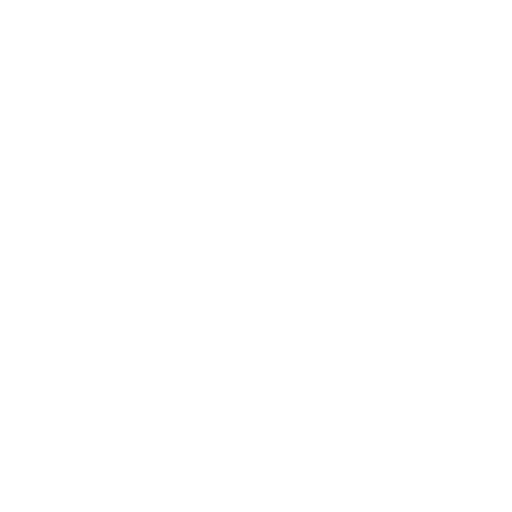
t = 0.00 s
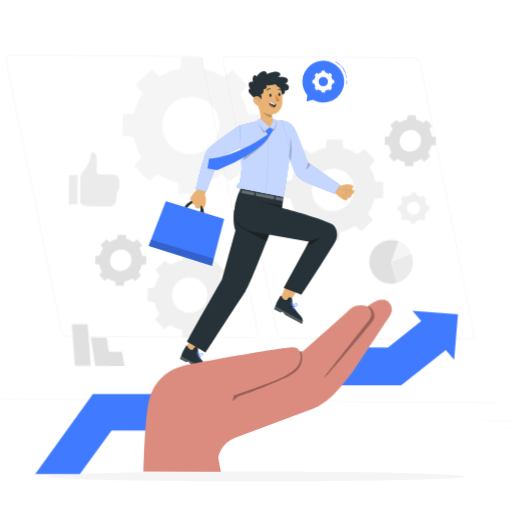
t = 1.15 s
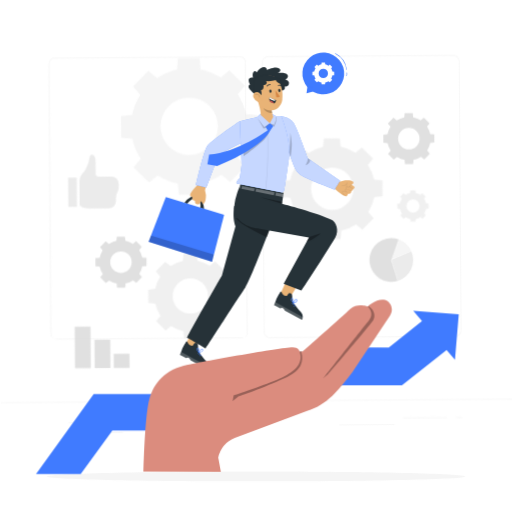
t = 2.35 s
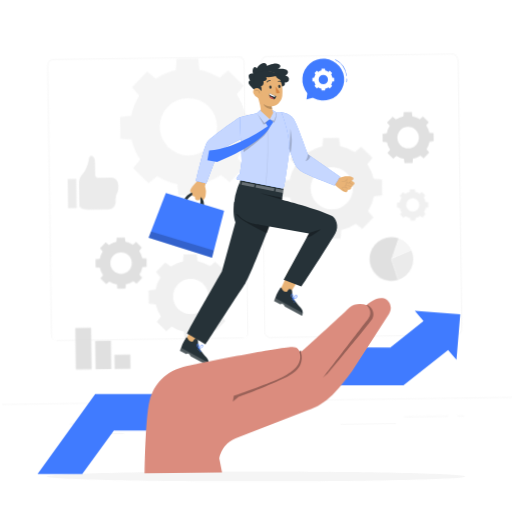
t = 3.55 s
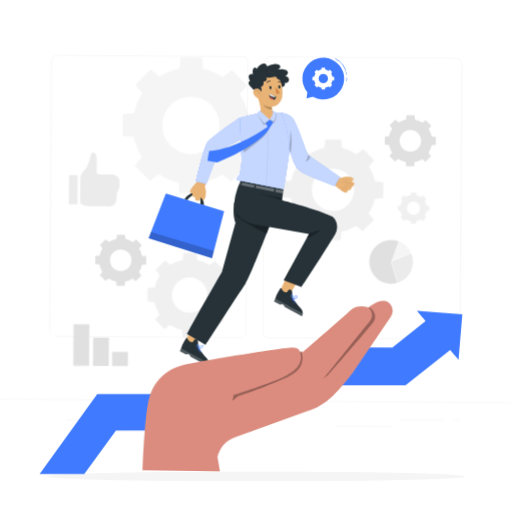
t = 4.60 s
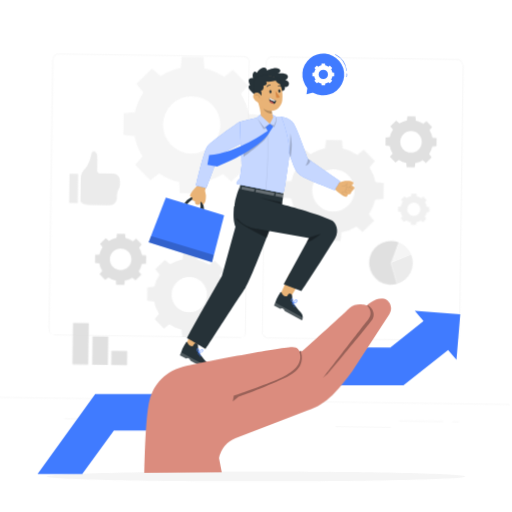
t = 5.80 s

The animated SVG that drew these frames (rendered in a browser with its animation timeline set to each time). Animation: 8 CSS @keyframes rules; one cycle of 7.00 s, repeats indefinitely.

<svg class="animated" id="freepik_stories-business-support" xmlns="http://www.w3.org/2000/svg" viewBox="0 0 500 500" version="1.1" xmlns:xlink="http://www.w3.org/1999/xlink" xmlns:svgjs="http://svgjs.com/svgjs"><style>svg#freepik_stories-business-support:not(.animated) .animable {opacity: 0;}svg#freepik_stories-business-support.animated #elxyztb8hor6 {animation: 1s 1 forwards cubic-bezier(.36,-0.01,.5,1.38) lightSpeedRight;animation-delay: 0s;}svg#freepik_stories-business-support.animated #elx4mkqot70t {animation: 1s 1 forwards cubic-bezier(.36,-0.01,.5,1.38) lightSpeedRight;animation-delay: 0.043478260869565216s;opacity: 0}svg#freepik_stories-business-support.animated #elsogyr8ixo3 {animation: 1s 1 forwards cubic-bezier(.36,-0.01,.5,1.38) lightSpeedRight;animation-delay: 0.08695652173913043s;opacity: 0}svg#freepik_stories-business-support.animated #elrt221wynkq {animation: 1s 1 forwards cubic-bezier(.36,-0.01,.5,1.38) lightSpeedRight;animation-delay: 0.13043478260869565s;opacity: 0}svg#freepik_stories-business-support.animated #elq06ddnecs1i {animation: 1s 1 forwards cubic-bezier(.36,-0.01,.5,1.38) lightSpeedRight;animation-delay: 0.17391304347826086s;opacity: 0}svg#freepik_stories-business-support.animated #elh1x86wn33af {animation: 1s 1 forwards cubic-bezier(.36,-0.01,.5,1.38) lightSpeedRight;animation-delay: 0.21739130434782608s;opacity: 0}svg#freepik_stories-business-support.animated #el6hgjfwa2hv6 {animation: 1s 1 forwards cubic-bezier(.36,-0.01,.5,1.38) lightSpeedRight;animation-delay: 0.2608695652173913s;opacity: 0}svg#freepik_stories-business-support.animated #elkd87qibvpc {animation: 1s 1 forwards cubic-bezier(.36,-0.01,.5,1.38) lightSpeedRight;animation-delay: 0.30434782608695654s;opacity: 0}svg#freepik_stories-business-support.animated #el03kyl29o8ghl {animation: 1s 1 forwards cubic-bezier(.36,-0.01,.5,1.38) lightSpeedRight;animation-delay: 0.34782608695652173s;opacity: 0}svg#freepik_stories-business-support.animated #el3zxfhs6spb8 {animation: 1s 1 forwards cubic-bezier(.36,-0.01,.5,1.38) lightSpeedRight;animation-delay: 0.3913043478260869s;opacity: 0}svg#freepik_stories-business-support.animated #elqrt2cnufsce {animation: 1s 1 forwards cubic-bezier(.36,-0.01,.5,1.38) lightSpeedRight;animation-delay: 0.43478260869565216s;opacity: 0}svg#freepik_stories-business-support.animated #elivpfz3nqvh {animation: 1s 1 forwards cubic-bezier(.36,-0.01,.5,1.38) lightSpeedRight;animation-delay: 0.4782608695652174s;opacity: 0}svg#freepik_stories-business-support.animated #elq4l3dry3qgb {animation: 1s 1 forwards cubic-bezier(.36,-0.01,.5,1.38) lightSpeedRight;animation-delay: 0.5217391304347826s;opacity: 0}svg#freepik_stories-business-support.animated #ellrcmkpc1xr9 {animation: 1s 1 forwards cubic-bezier(.36,-0.01,.5,1.38) lightSpeedRight;animation-delay: 0.5652173913043478s;opacity: 0}svg#freepik_stories-business-support.animated #elruc6xdeqt5 {animation: 1s 1 forwards cubic-bezier(.36,-0.01,.5,1.38) lightSpeedRight;animation-delay: 0.6086956521739131s;opacity: 0}svg#freepik_stories-business-support.animated #elccksuwwrx9l {animation: 1s 1 forwards cubic-bezier(.36,-0.01,.5,1.38) lightSpeedRight;animation-delay: 0.6521739130434783s;opacity: 0}svg#freepik_stories-business-support.animated #elcenz9g2dyf4 {animation: 1s 1 forwards cubic-bezier(.36,-0.01,.5,1.38) lightSpeedRight;animation-delay: 0.6956521739130435s;opacity: 0}svg#freepik_stories-business-support.animated #elq315coipkb {animation: 1s 1 forwards cubic-bezier(.36,-0.01,.5,1.38) lightSpeedRight;animation-delay: 0.7391304347826086s;opacity: 0}svg#freepik_stories-business-support.animated #eliihqwq10lf {animation: 1s 1 forwards cubic-bezier(.36,-0.01,.5,1.38) lightSpeedRight;animation-delay: 0.7826086956521738s;opacity: 0}svg#freepik_stories-business-support.animated #ela2wudkxqbsf {animation: 1s 1 forwards cubic-bezier(.36,-0.01,.5,1.38) lightSpeedRight;animation-delay: 0.8260869565217391s;opacity: 0}svg#freepik_stories-business-support.animated #elqtl9brqefo {animation: 1s 1 forwards cubic-bezier(.36,-0.01,.5,1.38) lightSpeedRight;animation-delay: 0.8695652173913043s;opacity: 0}svg#freepik_stories-business-support.animated #elnb2br91tng {animation: 1s 1 forwards cubic-bezier(.36,-0.01,.5,1.38) lightSpeedRight;animation-delay: 0.9130434782608695s;opacity: 0}svg#freepik_stories-business-support.animated #eljmbbr3xuw1 {animation: 1s 1 forwards cubic-bezier(.36,-0.01,.5,1.38) lightSpeedRight;animation-delay: 0.9565217391304348s;opacity: 0}svg#freepik_stories-business-support.animated #freepik--background-complete--inject-45 {animation: 1s 1 forwards cubic-bezier(.36,-0.01,.5,1.38) lightSpeedRight,1.5s Infinite  linear wind;animation-delay: 0s,1s;}svg#freepik_stories-business-support.animated #freepik--Shadow--inject-45 {animation: 1s 1 forwards cubic-bezier(.36,-0.01,.5,1.38) fadeIn;animation-delay: 0s;}svg#freepik_stories-business-support.animated #freepik--Plant--inject-45 {animation: 1s 1 forwards cubic-bezier(.36,-0.01,.5,1.38) lightSpeedRight;animation-delay: 0s;}svg#freepik_stories-business-support.animated #freepik--Arrow--inject-45 {animation: 1s 1 forwards cubic-bezier(.36,-0.01,.5,1.38) slideLeft,6s Infinite  linear shake;animation-delay: 0s,1s;}svg#freepik_stories-business-support.animated #freepik--speech-bubble--inject-45 {animation: 1s 1 forwards cubic-bezier(.36,-0.01,.5,1.38) slideDown,3s Infinite  linear floating;animation-delay: 0s,1s;}svg#freepik_stories-business-support.animated #freepik--Character--inject-45 {animation: 1s 1 forwards cubic-bezier(.36,-0.01,.5,1.38) slideDown,6s Infinite  linear floating;animation-delay: 0s,1s;}svg#freepik_stories-business-support.animated #freepik--Hand--inject-45 {animation: 1s 1 forwards cubic-bezier(.36,-0.01,.5,1.38) slideRight,3s Infinite  linear wind;animation-delay: 0s,1s;}            @keyframes lightSpeedRight {              from {                transform: translate3d(50%, 0, 0) skewX(-20deg);                opacity: 0;              }              60% {                transform: skewX(10deg);                opacity: 1;              }              80% {                transform: skewX(-2deg);              }              to {                opacity: 1;                transform: translate3d(0, 0, 0);              }            }                    @keyframes wind {                0% {                    transform: rotate( 0deg );                }                25% {                    transform: rotate( 1deg );                }                75% {                    transform: rotate( -1deg );                }            }                    @keyframes fadeIn {                0% {                    opacity: 0;                }                100% {                    opacity: 1;                }            }                    @keyframes slideLeft {                0% {                    opacity: 0;                    transform: translateX(-30px);                }                100% {                    opacity: 1;                    transform: translateX(0);                }            }                    @keyframes shake {                10%, 90% {                    transform: translate3d(-1px, 0, 0);                  }                  20%, 80% {                    transform: translate3d(2px, 0, 0);                  }                  30%, 50%, 70% {                    transform: translate3d(-4px, 0, 0);                  }                  40%, 60% {                    transform: translate3d(4px, 0, 0);                  }            }                    @keyframes slideDown {                0% {                    opacity: 0;                    transform: translateY(-30px);                }                100% {                    opacity: 1;                    transform: translateY(0);                }            }                    @keyframes floating {                0% {                    opacity: 1;                    transform: translateY(0px);                }                50% {                    transform: translateY(-10px);                }                100% {                    opacity: 1;                    transform: translateY(0px);                }            }                    @keyframes slideRight {                0% {                    opacity: 0;                    transform: translateX(30px);                }                100% {                    opacity: 1;                    transform: translateX(0);                }            }        .animator-hidden { display: none; }</style><g id="freepik--background-complete--inject-45" class="animable" style="transform-origin: 250px 238.23px;"><path d="M109.41,171.39H96.34A2.43,2.43,0,0,1,93.91,169V156.05c0-2.38-.56-4.61-2.2-5.65a2.4,2.4,0,0,0-3.57,1.76c-.61,3.83-2.4,11.61-7.4,16.45A10.81,10.81,0,0,0,78,175.37v23.08c0,2.26,4,4.09,8.8,4.09h19.8a6.94,6.94,0,0,0,6.94-6.94v-3a13.66,13.66,0,0,1,1.68-6.26,9.91,9.91,0,0,0,1.12-4.59v-3.43A6.94,6.94,0,0,0,109.41,171.39Z" style="fill: rgb(235, 235, 235); transform-origin: 97.17px 176.312px;" id="elxyztb8hor6" class="animable"></path><rect x="66.96" y="172.23" width="8.45" height="28.59" style="fill: rgb(235, 235, 235); transform-origin: 71.185px 186.525px;" id="elx4mkqot70t" class="animable"></rect><path d="M382.07,254.87l7.31-20.07a21.37,21.37,0,0,1,12.27,11.54Z" style="fill: rgb(245, 245, 245); transform-origin: 391.86px 244.835px;" id="elsogyr8ixo3" class="animable"></path><path d="M382.07,254.87l6.23,20.43a21.36,21.36,0,1,1-6.23-41.79,21.32,21.32,0,0,1,7.21,1.25Z" style="fill: rgb(224, 224, 224); transform-origin: 374.993px 254.87px;" id="elrt221wynkq" class="animable"></path><path d="M382.07,254.87l19.62-8.44a21.35,21.35,0,0,1-13.31,28.84Z" style="fill: rgb(235, 235, 235); transform-origin: 392.75px 260.85px;" id="elq06ddnecs1i" class="animable"></path><path d="M156.27,269.42a34.9,34.9,0,0,0-5,12.05l-6.73.64v13l6.73.63a34.87,34.87,0,0,0,5,12.06L152,313l9.22,9.22,5.19-4.3a34.87,34.87,0,0,0,12.06,5l.63,6.73h13l.64-6.73a34.9,34.9,0,0,0,12.05-5l5.2,4.3,9.22-9.22-4.3-5.19a34.65,34.65,0,0,0,5-12.06l6.74-.63v-13l-6.74-.64a34.68,34.68,0,0,0-5-12.05l4.3-5.2L210,255l-5.2,4.3a34.68,34.68,0,0,0-12.05-5l-.64-6.74h-13l-.63,6.74a34.65,34.65,0,0,0-12.06,5l-5.19-4.3L152,264.22Zm41.54,7a17.28,17.28,0,1,1-24.44,0A17.28,17.28,0,0,1,197.81,276.41Z" style="fill: rgb(240, 240, 240); transform-origin: 185.595px 288.605px;" id="elh1x86wn33af" class="animable"></path><path d="M138,91.87a56.49,56.49,0,0,0-8.08,19.56l-10.92,1v21.16l10.93,1A56.28,56.28,0,0,0,138,154.21l-7,8.43,15,15,8.43-7A56.65,56.65,0,0,0,174,178.7l1,10.92h21.16l1-10.92a56.49,56.49,0,0,0,19.56-8.08l8.43,7,15-15-7-8.43a56.66,56.66,0,0,0,8.07-19.56l10.92-1V112.46l-10.92-1a56.65,56.65,0,0,0-8.08-19.56l7-8.43-15-15-8.43,7a56.49,56.49,0,0,0-19.56-8.08l-1-10.92H175l-1,10.92a56.65,56.65,0,0,0-19.56,8.08l-8.43-7-15,15Zm67.41,11.34a28,28,0,1,1-39.66,0A28,28,0,0,1,205.42,103.21Z" style="fill: rgb(245, 245, 245); transform-origin: 185.57px 123.045px;" id="el6hgjfwa2hv6" class="animable"></path><path d="M289.7,161.88a41.81,41.81,0,0,0-6,14.44l-8.06.76v15.61l8.06.76a41.68,41.68,0,0,0,6,14.43l-5.15,6.22,11,11,6.22-5.15a41.57,41.57,0,0,0,14.43,6L317,234h15.61l.76-8.06a41.61,41.61,0,0,0,14.44-6l6.22,5.15,11-11-5.15-6.22a41.66,41.66,0,0,0,5.95-14.43l8.06-.76V177.08l-8.06-.76a42,42,0,0,0-6-14.44l5.15-6.21-11-11-6.22,5.15a41.61,41.61,0,0,0-14.44-6l-.76-8.06H317l-.76,8.06a41.74,41.74,0,0,0-14.43,6l-6.22-5.14-11,11Zm49.74,8.37a20.69,20.69,0,1,1-29.26,0A20.69,20.69,0,0,1,339.44,170.25Z" style="fill: rgb(240, 240, 240); transform-origin: 324.765px 184.88px;" id="elkd87qibvpc" class="animable"></path><path d="M100.23,243.39a21.49,21.49,0,0,0-3,7.33l-4.09.38V259l4.09.39a21.32,21.32,0,0,0,3,7.32l-2.61,3.15,5.6,5.6,3.16-2.61a21,21,0,0,0,7.32,3l.38,4.09H122l.39-4.09a21.13,21.13,0,0,0,7.32-3l3.15,2.61,5.6-5.6-2.61-3.15a21.13,21.13,0,0,0,3-7.32L143,259V251.1l-4.09-.38a21.1,21.1,0,0,0-3-7.33l2.61-3.15-5.6-5.6-3.15,2.61a21.13,21.13,0,0,0-7.32-3l-.39-4.09h-7.92l-.38,4.09a21,21,0,0,0-7.32,3l-3.16-2.61-5.6,5.6Zm25.23,4.25a10.49,10.49,0,1,1-14.84,0A10.49,10.49,0,0,1,125.46,247.64Z" style="fill: rgb(224, 224, 224); transform-origin: 118.07px 255.05px;" id="el03kyl29o8ghl" class="animable"></path><path d="M382.2,124.78a21.18,21.18,0,0,0-3,7.32l-4.09.39v7.91l4.09.39a21.18,21.18,0,0,0,3,7.32l-2.62,3.16,5.6,5.6,3.16-2.62a21.18,21.18,0,0,0,7.32,3l.39,4.09H404l.39-4.08a21.18,21.18,0,0,0,7.32-3l3.16,2.62,5.6-5.6-2.62-3.16a21.18,21.18,0,0,0,3-7.32l4.08-.39v-7.91l-4.09-.39a21.18,21.18,0,0,0-3-7.32l2.62-3.16-5.6-5.6-3.16,2.62a21.18,21.18,0,0,0-7.32-3l-.39-4.09h-7.91l-.39,4.09a21.18,21.18,0,0,0-7.32,3L385.18,116l-5.6,5.6ZM407.43,129a10.5,10.5,0,1,1-14.85,0A10.52,10.52,0,0,1,407.43,129Z" style="fill: rgb(224, 224, 224); transform-origin: 400.02px 136.45px;" id="el3zxfhs6spb8" class="animable"></path><path d="M392.68,195.14a13,13,0,0,0-1.86,4.5l-2.51.23v4.86l2.51.24a12.94,12.94,0,0,0,1.86,4.49l-1.61,1.94,3.44,3.43,1.93-1.6a13.18,13.18,0,0,0,4.5,1.86l.23,2.5H406l.24-2.5a13.13,13.13,0,0,0,4.49-1.86l1.94,1.6,3.43-3.43-1.6-1.94a13.13,13.13,0,0,0,1.86-4.49l2.5-.24v-4.86l-2.51-.23a13.18,13.18,0,0,0-1.86-4.5l1.6-1.93-3.43-3.44-1.94,1.61a12.94,12.94,0,0,0-4.49-1.86L406,187h-4.86l-.23,2.51a12.86,12.86,0,0,0-4.49,1.86l-1.94-1.61-3.44,3.44Zm15.48,2.61a6.44,6.44,0,1,1-9.11,0A6.45,6.45,0,0,1,408.16,197.75Z" style="fill: rgb(240, 240, 240); transform-origin: 403.585px 202.295px;" id="elqrt2cnufsce" class="animable"></path><rect x="72.42" y="317.81" width="15.43" height="40.58" style="fill: rgb(224, 224, 224); transform-origin: 80.135px 338.1px;" id="elivpfz3nqvh" class="animable"></rect><rect x="91.65" y="330.71" width="15.43" height="27.68" style="fill: rgb(224, 224, 224); transform-origin: 99.365px 344.55px;" id="elq4l3dry3qgb" class="animable"></rect><rect x="110.33" y="344.55" width="15.43" height="13.84" style="fill: rgb(224, 224, 224); transform-origin: 118.045px 351.47px;" id="ellrcmkpc1xr9" class="animable"></rect><path d="M443.92,330.2H263.17a5.87,5.87,0,0,1-5.86-5.86V61.06a5.87,5.87,0,0,1,5.86-5.86H443.92a5.87,5.87,0,0,1,5.86,5.86V324.34A5.87,5.87,0,0,1,443.92,330.2ZM263.17,55.45a5.62,5.62,0,0,0-5.61,5.61V324.34a5.62,5.62,0,0,0,5.61,5.61H443.92a5.61,5.61,0,0,0,5.61-5.61V61.06a5.61,5.61,0,0,0-5.61-5.61Z" style="fill: rgb(224, 224, 224); transform-origin: 353.545px 192.7px;" id="elruc6xdeqt5" class="animable"></path><path d="M235.49,330.2H54.75a5.87,5.87,0,0,1-5.87-5.86V61.06a5.87,5.87,0,0,1,5.87-5.86H235.49a5.86,5.86,0,0,1,5.86,5.86V324.34A5.86,5.86,0,0,1,235.49,330.2ZM54.75,55.45a5.62,5.62,0,0,0-5.62,5.61V324.34A5.62,5.62,0,0,0,54.75,330H235.49a5.61,5.61,0,0,0,5.61-5.61V61.06a5.61,5.61,0,0,0-5.61-5.61Z" style="fill: rgb(224, 224, 224); transform-origin: 145.115px 192.7px;" id="elccksuwwrx9l" class="animable"></path><rect y="391.27" width="500" height="0.25" style="fill: rgb(224, 224, 224); transform-origin: 250px 391.395px;" id="elcenz9g2dyf4" class="animable"></rect><rect x="65.54" y="411.72" width="16.06" height="0.25" style="fill: rgb(224, 224, 224); transform-origin: 73.57px 411.845px;" id="elq315coipkb" class="animable"></rect><rect x="184.22" y="409.01" width="53.53" height="0.25" style="fill: rgb(224, 224, 224); transform-origin: 210.985px 409.135px;" id="eliihqwq10lf" class="animable"></rect><rect x="82.6" y="421.01" width="36.25" height="0.25" style="fill: rgb(224, 224, 224); transform-origin: 100.725px 421.135px;" id="ela2wudkxqbsf" class="animable"></rect><rect x="392.22" y="408.88" width="43.19" height="0.25" style="fill: rgb(224, 224, 224); transform-origin: 413.815px 409.005px;" id="elqtl9brqefo" class="animable"></rect><rect x="444.32" y="408.88" width="6.33" height="0.25" style="fill: rgb(224, 224, 224); transform-origin: 447.485px 409.005px;" id="elnb2br91tng" class="animable"></rect><rect x="330.08" y="415.11" width="53.89" height="0.25" style="fill: rgb(224, 224, 224); transform-origin: 357.025px 415.235px;" id="eljmbbr3xuw1" class="animable"></rect></g><g id="freepik--Shadow--inject-45" class="animable" style="transform-origin: 250px 465.325px;"><path d="M454.43,465.33c0,2.63-91.53,4.77-204.43,4.77S45.57,468,45.57,465.33s91.53-4.78,204.43-4.78S454.43,462.69,454.43,465.33Z" style="fill: rgb(245, 245, 245); transform-origin: 250px 465.325px;" id="el9oyccxscz1o" class="animable"></path></g><g id="freepik--Plant--inject-45" class="animable animator-hidden" style="transform-origin: 384.189px 445.798px;"><path d="M376.66,434.13a16.68,16.68,0,0,0-3.77-3.87,4.56,4.56,0,0,0-4.33-.8c-1.82.74-2.65,3-2.4,4.92a15.24,15.24,0,0,0,2.29,6c4.72,6.92,9.09,13.25,16.38,18.39C384.83,450.21,381,441.46,376.66,434.13Z" style="fill: rgb(64, 123, 255); transform-origin: 375.473px 443.998px;" id="elgc3jsbldxxl" class="animable"></path><path d="M400.71,435.33c-1.63-.9-4.67.37-6.16,1.48a22.69,22.69,0,0,0-6.54,7.75c-2.29,4.09-2.55,9.82-2.84,13.47,5.77-4.69,11.65-9.49,15.61-15.79a8.37,8.37,0,0,0,1.45-3.57A3.44,3.44,0,0,0,400.71,435.33Z" style="fill: rgb(64, 123, 255); transform-origin: 393.716px 446.527px;" id="elbyrcxlzvu7w" class="animable"></path><path d="M385.69,462.36a.25.25,0,0,1-.24-.2,56.16,56.16,0,0,0-7.21-17.83.26.26,0,0,1,.08-.35.26.26,0,0,1,.35.09,56.83,56.83,0,0,1,7.27,18,.26.26,0,0,1-.19.3Z" style="fill: rgb(38, 50, 56); transform-origin: 382.074px 453.158px;" id="eleluiwh9r0wv" class="animable"></path><path d="M384.93,458.83h-.08a.25.25,0,0,1-.15-.32,39,39,0,0,1,6.7-11.67.25.25,0,0,1,.39.32,38.37,38.37,0,0,0-6.62,11.52A.25.25,0,0,1,384.93,458.83Z" style="fill: rgb(38, 50, 56); transform-origin: 388.266px 452.789px;" id="elyzbkxzmb3s" class="animable"></path></g><g id="freepik--Arrow--inject-45" class="animable" style="transform-origin: 241.07px 383.185px;"><polygon points="425.27 305.24 403.05 303.56 411.57 313.56 379.15 339.27 324.85 339.15 241.1 384.76 90.96 384.76 34.65 462.81 78.28 462.81 109.21 420.44 241.1 420.44 324.76 376.13 392 376.28 435.57 341.71 443.78 351.34 445.63 329.13 447.49 306.92 425.27 305.24" style="fill: rgb(64, 123, 255); transform-origin: 241.07px 383.185px;" id="el9l5ihovrfgh" class="animable"></polygon></g><g id="freepik--speech-bubble--inject-45" class="animable animator-active" style="transform-origin: 315.7px 80.72px;"><g id="elcisapfg9sku"><circle cx="315.7" cy="80.72" r="20.41" style="fill: rgb(64, 123, 255); transform-origin: 315.7px 80.72px; transform: rotate(-40.08deg);" class="animable"></circle></g><polygon points="305.46 93.01 300.22 93.43 299.31 99.99 305.64 98.43 305.46 93.01" style="fill: rgb(64, 123, 255); transform-origin: 302.475px 96.5px;" id="elwd0kbz313u" class="animable"></polygon><path d="M338.38,77.15a.24.24,0,0,1-.24-.22A20.07,20.07,0,0,0,327.4,61.44a.26.26,0,0,1-.11-.34.25.25,0,0,1,.33-.11,20.56,20.56,0,0,1,11,15.89.24.24,0,0,1-.22.27Z" style="fill: rgb(64, 123, 255); transform-origin: 332.943px 69.0577px;" id="elc6qahj4xig" class="animable"></path><path d="M338.51,83.21h-.05a.25.25,0,0,1-.19-.3,7.14,7.14,0,0,0,.08-2.91.25.25,0,0,1,.2-.29.24.24,0,0,1,.29.2,7.58,7.58,0,0,1-.08,3.11A.26.26,0,0,1,338.51,83.21Z" style="fill: rgb(64, 123, 255); transform-origin: 338.614px 81.4571px;" id="el40am1y8ur9" class="animable"></path><path d="M308.1,75.74a9.14,9.14,0,0,0-1.29,3.12l-1.74.17v3.38l1.74.16a9.19,9.19,0,0,0,1.29,3.13L307,87l2.39,2.39,1.34-1.11a9.19,9.19,0,0,0,3.13,1.29l.16,1.74h3.38l.17-1.74a9.14,9.14,0,0,0,3.12-1.29L322,89.43,324.42,87,323.3,85.7a8.81,8.81,0,0,0,1.29-3.13l1.75-.16V79l-1.75-.17a8.76,8.76,0,0,0-1.29-3.12l1.12-1.35L322,72l-1.35,1.11a9.14,9.14,0,0,0-3.12-1.29l-.17-1.74H314l-.16,1.74a9.19,9.19,0,0,0-3.13,1.29L309.38,72,307,74.39Zm10.84,1.74a4.57,4.57,0,1,1-6.47,0A4.57,4.57,0,0,1,318.94,77.48Z" style="fill: rgb(255, 255, 255); transform-origin: 315.705px 80.695px;" id="eltarvbaxxxza" class="animable"></path></g><g id="freepik--Character--inject-45" class="animable" style="transform-origin: 245.636px 217.635px;"><path d="M180.14,202.44s5.36-8,12.09-6.34,7.13,12.64,7.13,12.64l-3.73-1.29s1.22-7.95-3.57-9.08-9.27,5.27-9.27,5.27l-2.15-1.14" style="fill: rgb(38, 50, 56); transform-origin: 189.75px 202.307px;" id="elxlc5jsmmytj" class="animable"></path><polygon points="145.12 240.57 147.16 235.27 161.94 196.94 218.88 214.14 207.05 260.17 145.12 240.57" style="fill: rgb(64, 123, 255); transform-origin: 182px 228.555px;" id="el3pk1nhrrcpl" class="animable"></polygon><path d="M193.15,184.9c-.87.29-5.75,6.15-6.73,7.82s-1.09,2.76-.34,3.33a6.67,6.67,0,0,0,1.84,1.15c.23,0-.81,1.73.51,2.59s2,.69,2,.69-.34,2.53,1.38,3.22,2.47-.12,2.76,0,1.84-2.82,1.84-2.82l2,3.1a12.08,12.08,0,0,0,1.84-2.64c.92-1.73.86-6.61.86-6.61l-.92-4.37,1.56-6.27s-7.59-1-7.65-.85S193.15,184.9,193.15,184.9Z" style="fill: rgb(233, 179, 118); transform-origin: 193.67px 193.603px;" id="elop80vg5609" class="animable"></path><g id="el60mfyvo99x"><polygon points="208.85 253.17 147.5 234.4 145.12 240.57 207.05 260.17 208.85 253.17" style="isolation: isolate; opacity: 0.2; transform-origin: 176.985px 247.285px;" class="animable"></polygon></g><path d="M343.06,191.08s.21.68-.6,2-2.57.4-2.56.63a7,7,0,0,1-1.07,1.88c-.54.77-1.64.7-3.35-.2s-7.77-5.54-8.09-6.39c0,0-1.53-.85-1.71-.9s.54-7.67.54-7.67l6.32,1.28,4.33-1.1s4.88-.27,6.64.58c.31.14.59.29.85.44a1.49,1.49,0,0,1,.11,2.52l-1.26.9s1.24.67,2.11,1.19a1.66,1.66,0,0,1,.82,1.63,1.24,1.24,0,0,1-.09.39.93.93,0,0,1-1.14.54,1.9,1.9,0,0,1-1.36,2C343,191,343.06,191.08,343.06,191.08Z" style="fill: rgb(233, 179, 118); transform-origin: 335.901px 188.275px;" id="elfmkzbqwsyp" class="animable"></path><g id="el674nmxxu5qb"><path d="M339.82,187.66a1.81,1.81,0,0,1-.81-.19,1.37,1.37,0,0,1-.67-.83,4,4,0,0,1-.08-2.14,7.48,7.48,0,0,1-1.44,1.19,3.46,3.46,0,0,1-1.36.58,1.91,1.91,0,0,1-1.5-.35.25.25,0,1,1,.31-.39,1.38,1.38,0,0,0,1.11.24,2.86,2.86,0,0,0,1.17-.5,7,7,0,0,0,2-1.89h0a.76.76,0,0,1,.44-.57.26.26,0,0,1,.27.09.26.26,0,0,1,0,.28c-.09.14-.17.28-.27.41a4.9,4.9,0,0,0-.17,2.88.94.94,0,0,0,.41.55,1.21,1.21,0,0,0,1.14,0c.56-.38,1.11-.83,1.76-1.34l1.4-1.11a.25.25,0,0,1,.31.4c-.52.39-1,.76-1.4,1.1-.65.52-1.22,1-1.8,1.36A1.4,1.4,0,0,1,339.82,187.66Z" style="fill: rgb(38, 50, 56); opacity: 0.1; transform-origin: 338.893px 185.231px;" class="animable"></path></g><g id="ela55odbjnd57"><path d="M336.22,195.06a1.16,1.16,0,0,1-.75-.38,8,8,0,0,1-1.11-1.36,1.73,1.73,0,0,1-.35-1.54,1.35,1.35,0,0,1,1-.81,2.77,2.77,0,0,1,1.19.05,8.89,8.89,0,0,1,1.18.32,3.88,3.88,0,0,1-.3-.48,1.44,1.44,0,0,1,.08-1.73,1.57,1.57,0,0,1,1.51-.13,21.13,21.13,0,0,1,4.26,1.76.26.26,0,0,1,.1.34.25.25,0,0,1-.34.1,21,21,0,0,0-4.16-1.72c-.33-.1-.79-.2-1,0s-.17.73,0,1.12a3.69,3.69,0,0,0,1.14,1.28l.52.3a.26.26,0,0,1,.08.34.24.24,0,0,1-.32.1,3.6,3.6,0,0,1-.54-.31,8.12,8.12,0,0,0-2.3-.83,2.32,2.32,0,0,0-1,0,.87.87,0,0,0-.65.49,1.3,1.3,0,0,0,.3,1.1,7.9,7.9,0,0,0,1,1.27c.19.18.33.26.43.24a.24.24,0,0,1,.29.2.25.25,0,0,1-.2.29Z" style="fill: rgb(38, 50, 56); opacity: 0.1; transform-origin: 338.507px 191.967px;" class="animable"></path></g><g id="elkq4y1os5j7"><path d="M338.15,189.39a.27.27,0,0,1-.2-.09,2.17,2.17,0,0,1-.44-1.14,1.53,1.53,0,0,1,.18-.87,1.05,1.05,0,0,1,.8-.53.26.26,0,0,1,.27.23.26.26,0,0,1-.23.27.53.53,0,0,0-.41.28,1.08,1.08,0,0,0-.11.59,1.54,1.54,0,0,0,.34.86.26.26,0,0,1,0,.35A.3.3,0,0,1,338.15,189.39Z" style="fill: rgb(38, 50, 56); opacity: 0.1; transform-origin: 338.132px 188.076px;" class="animable"></path></g><g id="elgf07g4voiks"><path d="M344.84,189a.28.28,0,0,1-.13,0,20,20,0,0,0-3.68-1.9.25.25,0,0,1-.14-.32.24.24,0,0,1,.32-.14,19.68,19.68,0,0,1,3.76,1.94.24.24,0,0,1,.08.34A.25.25,0,0,1,344.84,189Z" style="fill: rgb(38, 50, 56); opacity: 0.1; transform-origin: 342.982px 187.814px;" class="animable"></path></g><polygon points="191.12 319.78 181.65 340.43 190.31 345.17 203.19 324.31 191.12 319.78" style="fill: rgb(233, 179, 118); transform-origin: 192.42px 332.475px;" id="eljgyeoxo4yp" class="animable"></polygon><path d="M183.57,339.41c.57,1.69,3.16,2.89,4.76,2.62l.92-1.61c.95-1.27,1.79-1.65,3.17-.66.68.48,1.11,1.85,1,3.49a10.32,10.32,0,0,0,.54,4.58s4.82,6.85,6.8,8.86c1.18,1.19,2.71,2.87,2.91,4.93a8.36,8.36,0,0,1-.07,2,7.38,7.38,0,0,1-.7,1.74l-16.72-9.06a8.69,8.69,0,0,0-1.91-2.29,2.63,2.63,0,0,0-2.5.16l-6.1-3.25,1-2.46h0c.26-.65.55-1.4.86-2.19,1.33-3.39,3.78-7,4.16-7.92C182.33,336.64,183.57,339.41,183.57,339.41Z" style="fill: rgb(38, 50, 56); transform-origin: 189.685px 351.576px;" id="elsqjro3h0cfj" class="animable"></path><path d="M196.64,351.37a.26.26,0,0,0-.27-.17,3,3,0,0,0-1.52.52c-.24.17,0,.58.25.41a2.66,2.66,0,0,1,1.34-.46.22.22,0,0,0,.2-.3Z" style="fill: rgb(64, 123, 255); transform-origin: 195.703px 351.685px;" id="elvw0372uoqnd" class="animable"></path><path d="M195.73,350a.26.26,0,0,0-.27-.17,3.06,3.06,0,0,0-1.52.53c-.24.16,0,.58.25.41a2.77,2.77,0,0,1,1.34-.47.22.22,0,0,0,.2-.29Z" style="fill: rgb(64, 123, 255); transform-origin: 194.791px 350.319px;" id="el25x5q4wnpzm" class="animable"></path><path d="M194.75,348.6a.29.29,0,0,0-.27-.17A3.06,3.06,0,0,0,193,349c-.24.16,0,.58.25.41a2.66,2.66,0,0,1,1.34-.46.23.23,0,0,0,.2-.3Z" style="fill: rgb(64, 123, 255); transform-origin: 193.851px 348.94px;" id="elqms857wggm" class="animable"></path><g id="el2a48ylgn55x"><path d="M203.66,362.69c0,.3,0,.62-.08.95a7.73,7.73,0,0,1-.71,1.74l-16.72-9.06a8.69,8.69,0,0,0-1.91-2.29,2.63,2.63,0,0,0-2.5.16l-6.1-3.25,1-2.46h0l.14-.36Z" style="fill: rgb(255, 255, 255); isolation: isolate; opacity: 0.2; transform-origin: 189.65px 356.75px;" class="animable"></path></g><path d="M194.07,349.05l.19-.44a12.16,12.16,0,0,1,.91-1.8,4,4,0,0,1,1.54-1.43,1.15,1.15,0,0,1,1.12-.05,1.1,1.1,0,0,1,.41,1.12,2.58,2.58,0,0,1-1.09,1.69,9.34,9.34,0,0,1-2.62.82Zm3.3-3.34a1,1,0,0,0-.44.12,3.51,3.51,0,0,0-1.34,1.25,9.9,9.9,0,0,0-.68,1.29,6.79,6.79,0,0,0,2-.64,2.1,2.1,0,0,0,.89-1.35c0-.22,0-.51-.18-.62A.35.35,0,0,0,197.37,345.71Z" style="fill: rgb(64, 123, 255); transform-origin: 196.169px 347.129px;" id="elxj843666mm" class="animable"></path><path d="M194.62,349.17l-.36-.3a8.79,8.79,0,0,1-1.89-2,2.55,2.55,0,0,1-.15-2,1.12,1.12,0,0,1,.9-.78,1.2,1.2,0,0,1,1,.58,4,4,0,0,1,.65,2,11.43,11.43,0,0,1-.06,2Zm-1.46-4.57h0c-.21,0-.38.25-.45.46a2,2,0,0,0,.13,1.61,6.46,6.46,0,0,0,1.39,1.5,8.9,8.9,0,0,0,0-1.46,3.52,3.52,0,0,0-.57-1.74C193.57,344.83,193.38,344.6,193.16,344.6Z" style="fill: rgb(64, 123, 255); transform-origin: 193.436px 346.63px;" id="elathegi6brrv" class="animable"></path><polygon points="283.06 271.18 273.6 291.83 282.25 296.57 295.13 275.71 283.06 271.18" style="fill: rgb(233, 179, 118); transform-origin: 284.365px 283.875px;" id="elx21z704ozt" class="animable"></polygon><path d="M275.51,290.81c.58,1.69,3.16,2.89,4.76,2.62l.92-1.61c.95-1.27,1.8-1.65,3.17-.66.68.48,1.11,1.85,1,3.49a10.25,10.25,0,0,0,.54,4.57s4.83,6.86,6.8,8.87c1.18,1.19,2.71,2.87,2.91,4.93a8.89,8.89,0,0,1-.06,2,8.18,8.18,0,0,1-.71,1.74l-16.72-9.06a8.69,8.69,0,0,0-1.91-2.29,2.63,2.63,0,0,0-2.5.16l-6.1-3.25,1-2.46h0c.26-.65.55-1.4.86-2.19,1.33-3.4,3.78-7,4.17-7.92C274.27,288,275.51,290.81,275.51,290.81Z" style="fill: rgb(38, 50, 56); transform-origin: 281.625px 302.968px;" id="elgm0rwq2z5a4" class="animable"></path><path d="M288.58,302.76a.28.28,0,0,0-.26-.17,3,3,0,0,0-1.52.53c-.25.17,0,.58.24.41a2.73,2.73,0,0,1,1.34-.46.23.23,0,0,0,.21-.3Z" style="fill: rgb(64, 123, 255); transform-origin: 287.649px 303.08px;" id="el0159squbdit7" class="animable"></path><path d="M287.67,301.37a.26.26,0,0,0-.27-.17,3.18,3.18,0,0,0-1.52.52c-.24.17,0,.59.25.42a2.68,2.68,0,0,1,1.34-.47.22.22,0,0,0,.2-.29Z" style="fill: rgb(64, 123, 255); transform-origin: 286.731px 301.689px;" id="el0iarfu47pjp" class="animable"></path><path d="M286.69,300a.28.28,0,0,0-.27-.17,3.09,3.09,0,0,0-1.52.53c-.24.16,0,.58.25.41a2.66,2.66,0,0,1,1.34-.46.23.23,0,0,0,.2-.3Z" style="fill: rgb(64, 123, 255); transform-origin: 285.751px 300.32px;" id="elvnzhxdcq07l" class="animable"></path><g id="elc7bn41qkue9"><path d="M295.6,314.09a8.3,8.3,0,0,1-.08,1,7,7,0,0,1-.71,1.74l-16.72-9.06a8.81,8.81,0,0,0-1.9-2.29,2.62,2.62,0,0,0-2.5.16l-6.11-3.25,1-2.46h0l.15-.36Z" style="fill: rgb(255, 255, 255); isolation: isolate; opacity: 0.2; transform-origin: 281.59px 308.2px;" class="animable"></path></g><path d="M286,300.45l.19-.44a11.86,11.86,0,0,1,.92-1.81,3.94,3.94,0,0,1,1.53-1.42,1.15,1.15,0,0,1,1.12,0,1.09,1.09,0,0,1,.41,1.12,2.58,2.58,0,0,1-1.09,1.69,8.88,8.88,0,0,1-2.61.82Zm3.3-3.35a1,1,0,0,0-.44.13,3.43,3.43,0,0,0-1.34,1.25,9.9,9.9,0,0,0-.68,1.29,7.11,7.11,0,0,0,1.95-.64,2.09,2.09,0,0,0,.89-1.35c0-.22,0-.51-.18-.62A.36.36,0,0,0,289.31,297.1Z" style="fill: rgb(64, 123, 255); transform-origin: 288.099px 298.542px;" id="eleyctax7tnpk" class="animable"></path><path d="M286.56,300.57l-.36-.3a8.7,8.7,0,0,1-1.89-2,2.59,2.59,0,0,1-.15-2,1,1,0,0,1,1.86-.2,4.05,4.05,0,0,1,.66,2,12.45,12.45,0,0,1-.07,2ZM285.1,296h0c-.22,0-.38.25-.46.46a2.08,2.08,0,0,0,.13,1.61,6.66,6.66,0,0,0,1.39,1.5,8.9,8.9,0,0,0,0-1.46,3.52,3.52,0,0,0-.57-1.74C285.53,296.26,285.33,296,285.1,296Z" style="fill: rgb(64, 123, 255); transform-origin: 285.36px 298.046px;" id="elssxnaynyyb" class="animable"></path><path d="M228.87,205.25s-2.31,10.81,1.07,20.28l-13.29,48s-34.89,60.6-33.84,60.86,18,10.38,18,10.38,33.86-52.53,38.77-59.52,25.11-60.51,25.11-60.51Z" style="fill: rgb(38, 50, 56); transform-origin: 223.738px 275.01px;" id="el3womsfx2e19" class="animable"></path><g id="elgaemamk65e"><path d="M242,209.67c-.65,1.94-5.37,7.26-6.09,9.48-.21.65-5.37-2.18-5.59-1.5,4.16,5.82,19.8,13.66,30.35,18.51,1.66-4.09,2.1-5.88,3.44-9.39,2.08-5.26,4.35-9.39,5.53-12.42C260.22,212.33,249.81,210.74,242,209.67Z" style="isolation: isolate; opacity: 0.3; transform-origin: 249.98px 222.915px;" class="animable"></path></g><path d="M324.29,219.46c-13.09-6.69-48.93-15.92-48.93-15.92l1.5-10.67-42.12-8.31a100.59,100.59,0,0,0-5,14.76c-5.87,25.37,20,28.44,25.13,28.77l46.8,8.34-24.72,45.2,17.32,6.67s22.4-33.77,33.13-51.87C331.55,229.36,327.85,221.28,324.29,219.46Z" style="fill: rgb(38, 50, 56); transform-origin: 279.057px 236.43px;" id="el97st8fuusc" class="animable"></path><g id="elq0pm4k6qew"><polygon points="267.39 195.12 249.39 191.64 250.09 188.78 268.03 192.26 267.39 195.12" style="fill: rgb(255, 255, 255); opacity: 0.3; transform-origin: 258.71px 191.95px;" class="animable"></polygon></g><g id="elzfw60haslbf"><polygon points="269.39 192.53 276.7 194 276.29 196.92 268.81 195.39 269.39 192.53" style="fill: rgb(255, 255, 255); opacity: 0.3; transform-origin: 272.755px 194.725px;" class="animable"></polygon></g><g id="eln3fz4cq18tr"><polygon points="236.34 186.11 248.72 188.51 247.99 191.35 235.66 188.97 236.34 186.11" style="fill: rgb(255, 255, 255); opacity: 0.3; transform-origin: 242.19px 188.73px;" class="animable"></polygon></g><g id="el5m8px897fe"><g style="opacity: 0.3; transform-origin: 234.155px 187.175px;" class="animable"><polygon points="234.39 188.68 233.21 188.38 234.28 185.67 235.1 185.82 234.39 188.68" style="fill: rgb(255, 255, 255); transform-origin: 234.155px 187.175px;" id="elcg19h64h4sq" class="animable"></polygon></g></g><g id="elxpgd1y0bc4l"><path d="M275.39,203.44l-21.18-6.15c.43.13,13.83,3,21.43,4.35Z" style="isolation: isolate; opacity: 0.3; transform-origin: 264.925px 200.365px;" class="animable"></path></g><g id="elf6ag3m5y0eu"><path d="M301.77,235.92l11.39-3.64s-7.87,7.26-13.94,8.31Z" style="isolation: isolate; opacity: 0.3; transform-origin: 306.19px 236.435px;" class="animable"></path></g><path d="M234.18,123c-.81,0-27.76,19.09-31.55,23.67s-11.34,38.52-11.34,38.52l10.11,2.52,12.33-32.49,23-11.73s5.52-10.52,5.67-11S234.18,123,234.18,123Z" style="fill: rgb(64, 123, 255); transform-origin: 216.846px 155.355px;" id="el9vvxk82134r" class="animable"></path><g id="el31djx7r85so"><path d="M234.18,123c-.81,0-27.76,19.09-31.55,23.67s-11.34,38.52-11.34,38.52l10.11,2.52,12.33-32.49,23-11.73s5.52-10.52,5.67-11S234.18,123,234.18,123Z" style="fill: rgb(255, 255, 255); opacity: 0.7; transform-origin: 216.846px 155.355px;" class="animable"></path></g><path d="M332.11,181l-31.63-21.85s-10.48-29.88-13.73-34.6c-4.22-6.13-12.26-6.54-12.26-6.54l4.88,25.53s2.83,10.2,5.54,17.53c2.79,7.52,3.87,11.61,10.72,15.68,5.94,3.53,31.31,13,31.31,13C326.5,189.56,332.11,181,332.11,181Z" style="fill: rgb(64, 123, 255); transform-origin: 303.3px 153.88px;" id="els002ca2kqog" class="animable"></path><g id="elxp1vsts02p"><path d="M332.11,181l-31.63-21.85s-10.48-29.88-13.73-34.6c-4.22-6.13-12.26-6.54-12.26-6.54l4.88,25.53s2.83,10.2,5.54,17.53c2.79,7.52,3.87,11.61,10.72,15.68,5.94,3.53,31.31,13,31.31,13C326.5,189.56,332.11,181,332.11,181Z" style="fill: rgb(255, 255, 255); opacity: 0.7; transform-origin: 303.3px 153.88px;" class="animable"></path></g><path d="M232.45,184.09s-2.16-.14-1.38-2.09a11.06,11.06,0,0,1,3.11-3.74l1.76-12.59L234.18,123l7.88-2,8.67-2,3.7-3.34,10-.47,4.91,2.72h5.16c0,.08,10.14,23.14,7.6,41.55s-4.36,30-4.79,31.22c-.87,2.38-2.77,1.63-2.77,1.63Z" style="fill: rgb(64, 123, 255); transform-origin: 256.704px 153.806px;" id="el77kgfu6vmgu" class="animable"></path><g id="elviu4gy3z9hl"><path d="M232.45,184.09s-2.16-.14-1.38-2.09a11.06,11.06,0,0,1,3.11-3.74l1.76-12.59-.88-21.31L234.18,123l7.88-2,8.67-2,3.7-3.34,9.74-.47,5.2,2.72h5.16c0,.08,10.14,23.14,7.6,41.55s-4.36,30-4.79,31.22c-.87,2.38-2.77,1.63-2.77,1.63Z" style="fill: rgb(255, 255, 255); opacity: 0.7; transform-origin: 256.719px 153.806px;" class="animable"></path></g><g id="eln05i0tg06s"><path d="M259.59,188.76h0a.25.25,0,0,1-.23-.27,375.37,375.37,0,0,0,1.26-61.82.25.25,0,0,1,.23-.26.23.23,0,0,1,.26.23,375.24,375.24,0,0,1-1.25,61.9A.24.24,0,0,1,259.59,188.76Z" style="fill: rgb(38, 50, 56); opacity: 0.1; transform-origin: 260.6px 157.585px;" class="animable"></path></g><g id="eliybebdb6m7o"><path d="M237.56,150.53l.28,6.64s17.42-12.86,20.87-17.16c4.46-5.54,4.8-8.6,4.8-8.6Z" style="isolation: isolate; opacity: 0.2; transform-origin: 250.535px 144.29px;" class="animable"></path></g><path d="M259.34,128.52l2.06,3.23s-29.6,21.86-57.22,23.71l-1.69,9.41,9.51,1.74s42-16.17,51.86-34.66l2.95-4.42-3.15-2.74-1,.64Z" style="fill: rgb(64, 123, 255); transform-origin: 234.65px 145.7px;" id="elbpp5au3n52l" class="animable"></path><g id="eligis7upp9q"><path d="M282.53,153.89s.92-13,1.1-19.67a95.6,95.6,0,0,1,1.25,10.26c.27,4.47-1.08,13.6-1.08,13.6Z" style="isolation: isolate; opacity: 0.2; transform-origin: 283.723px 146.15px;" class="animable"></path></g><g id="elqctt0gdskq"><path d="M251.2,119.58c.4.75,6.81,8.92,6.81,8.92l5.17-3.61s-4.49,4.93-4.52,5l-1.33.13Z" style="isolation: isolate; opacity: 0.2; transform-origin: 257.19px 124.8px;" class="animable"></path></g><g id="el9rsiblhpice"><path d="M263.66,124.79l3.86,1.69a33.4,33.4,0,0,0,1.78-5c.08-1.06,0-2.86,0-2.86h.52a12.73,12.73,0,0,1-.33,5.14c-.81,2.31-1.78,4.54-1.78,4.54Z" style="isolation: isolate; opacity: 0.2; transform-origin: 266.802px 123.46px;" class="animable"></path></g><g id="elur0es16scf"><path d="M300.48,159.13c.29,2.08-1,4.89-2.09,6.68,1.31-.49,2.79-1.08,3.42-2.32s1.1-1.33,1-2.72Z" style="isolation: isolate; opacity: 0.2; transform-origin: 300.607px 162.47px;" class="animable"></path></g><path d="M251.2,98.5s-8.82-6.86-8.55-9.28,1.67-1.73,1.67-1.73-3.19-5.7-.33-6.81,3.11-.15,3.11-.15-1.34-4.7.9-6.22c1.71-1.17,2.55,1,2.55,1s3.13-5.33,7.14-5.42c2,.07,3,1.31,2.8,2.85l0,.2s7.94-3.86,11.79-1.8-.95,4.69-.95,4.69,7.85-1.15,9.52,2c1.33,2.47-2.11,4.31-2.11,4.31a7.47,7.47,0,0,1,2.37,1.29,3.12,3.12,0,0,1-1.72,5.47h-.07c-.41,0-1.16.15-1.48-.13,0,0,1.47,2.8-1.41,3.84s-4.4-2.29-4.4-2.29Z" style="fill: rgb(38, 50, 56); transform-origin: 262.42px 84.195px;" id="elviby6nscrjk" class="animable"></path><path d="M254.65,116.94s.3-4.13-3-14c0,0,.52-.27.52-.28-.47-1.38-.95-2.65-1.4-3.76a.16.16,0,0,1,0,0l14,7.86c-.19,3.21,1.23,9.34,2,11.92l-3.3,6.15Z" style="fill: rgb(233, 179, 118); transform-origin: 258.77px 111.865px;" id="elalk17yck9vp" class="animable"></path><g id="el74xyi1n5ef3"><path d="M265.21,111.2l-7.95-1.43c.82,2.42,3.11,5.22,8.6,5.22A23.37,23.37,0,0,1,265.21,111.2Z" style="opacity: 0.2; transform-origin: 261.56px 112.38px;" class="animable"></path></g><path d="M273.2,82.68c1.75,3.09,2.62,10-2.48,8.79S270.2,77.36,273.2,82.68Z" style="fill: rgb(38, 50, 56); transform-origin: 271.497px 86.5051px;" id="el02cbbh1r17yn" class="animable"></path><path d="M250.34,92.22c1.3,8.63,1.86,13.52,6.64,17.55,7.19,6.06,17.32,1.25,18.63-7.62,1.18-8-1.14-20.75-9.95-23.37A12,12,0,0,0,250.34,92.22Z" style="fill: rgb(233, 179, 118); transform-origin: 263.037px 95.3695px;" id="el9701bo0lyc5" class="animable"></path><path d="M263,93.63c.08.89.61,1.56,1.19,1.5s1-.82.91-1.71-.61-1.56-1.19-1.5S262.9,92.74,263,93.63Z" style="fill: rgb(38, 50, 56); transform-origin: 264.049px 93.525px;" id="elef2cka43zj6" class="animable"></path><path d="M271.7,93c.08.89.62,1.57,1.2,1.51s1-.82.91-1.71-.62-1.56-1.2-1.51S271.62,92.15,271.7,93Z" style="fill: rgb(38, 50, 56); transform-origin: 272.756px 92.9005px;" id="elyvigzscu4gf" class="animable"></path><path d="M268.83,92.79s3.2,4.17,4.26,5.88c-1.14,1.23-3.32.9-3.32.9Z" style="fill: rgb(213, 135, 69); transform-origin: 270.96px 96.2001px;" id="el1zkq4xxf874" class="animable"></path><path d="M260.63,88.94a.41.41,0,0,0,.4-.13,3.39,3.39,0,0,1,2.79-1.17.43.43,0,0,0,.48-.35.4.4,0,0,0-.35-.47,4.16,4.16,0,0,0-3.54,1.44.42.42,0,0,0,0,.59A.37.37,0,0,0,260.63,88.94Z" style="fill: rgb(38, 50, 56); transform-origin: 262.298px 87.8766px;" id="elxutezgiq3u" class="animable"></path><path d="M275.25,88.86a.37.37,0,0,0,.19-.14.43.43,0,0,0-.08-.59,4.09,4.09,0,0,0-3.72-.69.42.42,0,0,0-.25.54.41.41,0,0,0,.53.24,3.21,3.21,0,0,1,2.94.59A.42.42,0,0,0,275.25,88.86Z" style="fill: rgb(38, 50, 56); transform-origin: 273.443px 88.0736px;" id="elk24bfih35i9" class="animable"></path><path d="M267.48,105.49Z" style="fill: rgb(38, 50, 56); transform-origin: 267.48px 105.49px;" id="elvlr0t17khag" class="animable"></path><path d="M268.7,102.07c-1.42-.39-4-1.22-5.34-2.48a4.13,4.13,0,0,0-.31,1,3.67,3.67,0,0,0,.06,1.79c.36,1.19,1.46,2.44,4.32,3.11l.05,0h0s1.54.33,2.16-3.18C269.67,102.31,269.29,102.23,268.7,102.07Z" style="fill: rgb(38, 50, 56); transform-origin: 266.304px 102.544px;" id="elkr8e1slig1k" class="animable"></path><path d="M268.7,102.07l-.5,1c-2.69-.64-4.5-1.45-5.15-2.46a4.13,4.13,0,0,1,.31-1C264.67,100.85,267.28,101.68,268.7,102.07Z" style="fill: rgb(255, 255, 255); transform-origin: 265.875px 101.34px;" id="el232yujpi41n" class="animable"></path><path d="M267.43,105.47c-2.86-.67-4-1.92-4.32-3.11a9.47,9.47,0,0,1,3,1.37A3.61,3.61,0,0,1,267.43,105.47Z" style="fill: rgb(220, 87, 83); transform-origin: 265.27px 103.915px;" id="eloleggga0oul" class="animable"></path><path d="M253.22,98.83a4.53,4.53,0,0,0,1.88-1.69,4,4,0,0,0,.19-2.34,22.29,22.29,0,0,0-.45-2.44c.79.36,1.7-.3,2.09-1.07a6.73,6.73,0,0,0,.35-3.81,2.86,2.86,0,0,0,2.71-1,2.17,2.17,0,0,0-.08-2.77,24.84,24.84,0,0,0,9.58-1c-.2.4.07.88.36,1.23a7.54,7.54,0,0,0,4.71,2.61c.27,0,.6,0,.74-.2a.66.66,0,0,0,.05-.42,6.81,6.81,0,0,0-2.63-4.43A15.44,15.44,0,0,0,268,79.18a29.06,29.06,0,0,0-8.59-1.7,17.16,17.16,0,0,0-8.49,1.83,4.24,4.24,0,0,0-1.51,1.17,4.5,4.5,0,0,0-.7,1.67,30,30,0,0,0-.76,11" style="fill: rgb(38, 50, 56); transform-origin: 261.557px 88.1469px;" id="elbq4v1btgpu" class="animable"></path><path d="M247.55,99.76a8.2,8.2,0,0,0,4.5,4.42c2.71,1.06,4.37-1.3,3.89-4-.44-2.44-2.38-5.93-5.22-5.83S246.53,97.27,247.55,99.76Z" style="fill: rgb(233, 179, 118); transform-origin: 251.617px 99.3936px;" id="elefcd9dgcz0d" class="animable"></path><g id="el154ys3xihb5"><path d="M253.51,99.68a.25.25,0,0,1-.24-.2,4.13,4.13,0,0,0-.94-1.88,2.5,2.5,0,0,0-1.43-.88,1.33,1.33,0,0,0-1.36.58.24.24,0,0,1-.34.1.25.25,0,0,1-.1-.34,1.83,1.83,0,0,1,1.88-.83,3,3,0,0,1,1.73,1,4.68,4.68,0,0,1,1,2.11.26.26,0,0,1-.2.3Z" style="opacity: 0.2; transform-origin: 251.392px 97.9402px;" class="animable"></path></g></g><g id="freepik--Hand--inject-45" class="animable" style="transform-origin: 261.412px 376.59px;"><path d="M380.61,307.9,344,363.4c-13.16,17-24.14,32-44,37.78l-70.44,26.57a25.64,25.64,0,0,0-16.17,19.31L216,461H140.4s1-54.68,5.62-71.17c4.33-15.45,15.12-29,37.27-33.45,18.42-3.73,88.61-16.93,102.22-17.37,5.79-.18,7.22,3.84,6.95,4.29l3.21-.36s37.75-33.31,46-41.37c6.39-6.24,17.06-2.61,17.06-2.61s11.39-10.52,19.53-5.35C378.28,293.57,385.77,298.92,380.61,307.9Z" style="fill: rgb(219, 140, 126); transform-origin: 261.412px 376.59px;" id="elr7n2wmcosh" class="animable"></path><g id="elfmalnh1kxn6"><path d="M292.46,343.26c4.44,12.68-6.55,20.52-19.35,26.44s-44.88,16.53-44.88,16.53l-1,5.65,5.4-4.34s26.38-9.35,44-17.56c11.2-5.21,15.2-9.44,17.06-13.76a17.33,17.33,0,0,0,.71-11.41L294,342.9Z" style="isolation: isolate; opacity: 0.3; transform-origin: 261.138px 367.39px;" class="animable"></path></g><g id="el4qysth7eqgb"><path d="M358.75,298.92s7.15,6.52,1.38,13.49c-4.86,5.87-44.55,56.82-44.55,56.82l5.06-4.15s41-48.36,43.6-52.59C368.07,306.17,362.07,298.85,358.75,298.92Z" style="isolation: isolate; opacity: 0.3; transform-origin: 340.528px 334.075px;" class="animable"></path></g></g><defs>     <filter id="active" height="200%">         <feMorphology in="SourceAlpha" result="DILATED" operator="dilate" radius="2"></feMorphology>                <feFlood flood-color="#32DFEC" flood-opacity="1" result="PINK"></feFlood>        <feComposite in="PINK" in2="DILATED" operator="in" result="OUTLINE"></feComposite>        <feMerge>            <feMergeNode in="OUTLINE"></feMergeNode>            <feMergeNode in="SourceGraphic"></feMergeNode>        </feMerge>    </filter>    <filter id="hover" height="200%">        <feMorphology in="SourceAlpha" result="DILATED" operator="dilate" radius="2"></feMorphology>                <feFlood flood-color="#ff0000" flood-opacity="0.5" result="PINK"></feFlood>        <feComposite in="PINK" in2="DILATED" operator="in" result="OUTLINE"></feComposite>        <feMerge>            <feMergeNode in="OUTLINE"></feMergeNode>            <feMergeNode in="SourceGraphic"></feMergeNode>        </feMerge>            <feColorMatrix type="matrix" values="0   0   0   0   0                0   1   0   0   0                0   0   0   0   0                0   0   0   1   0 "></feColorMatrix>    </filter></defs></svg>